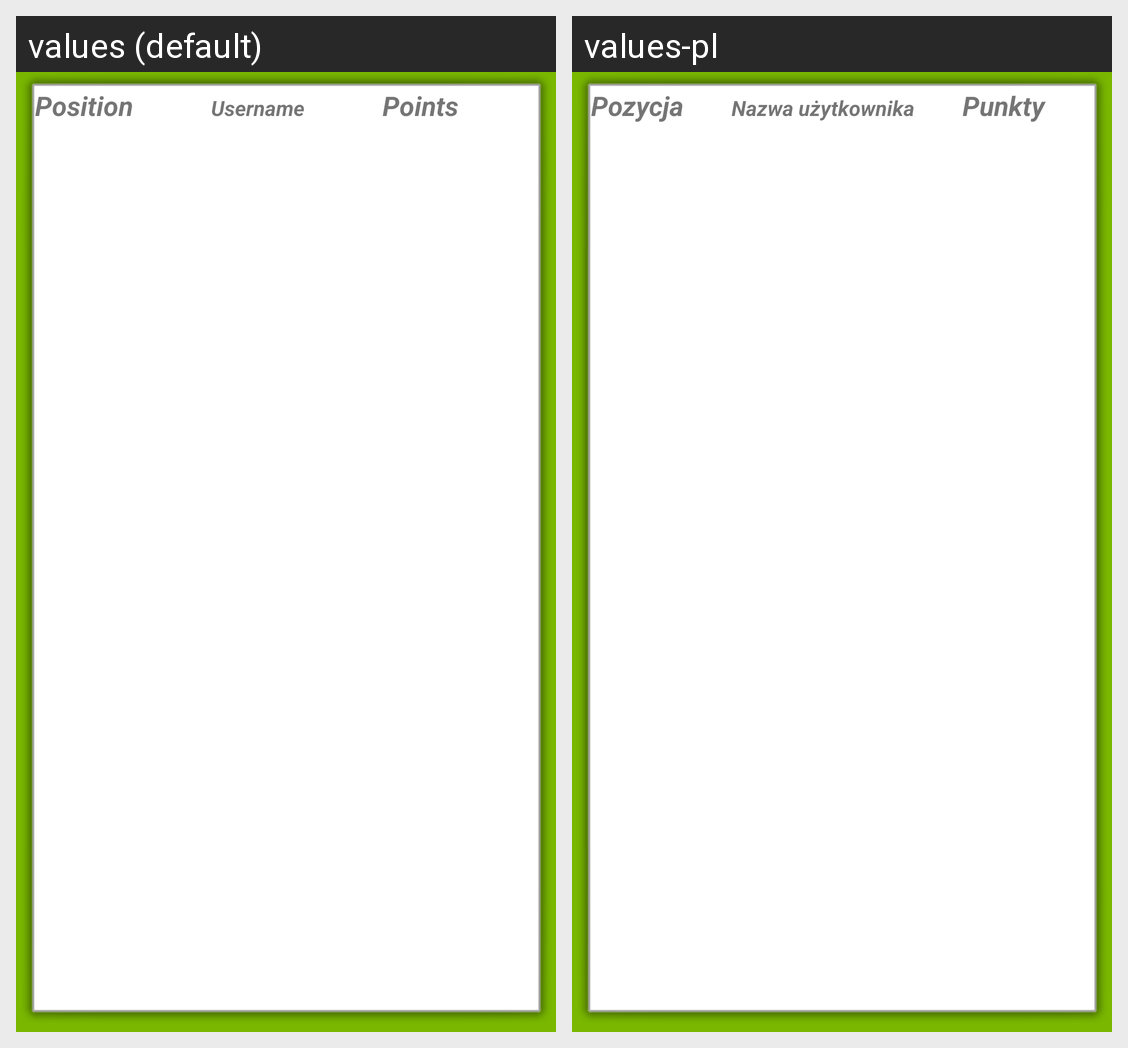

Strings drawn on this Android screen and how each of the app's shown locales translates them:
Android screen res/layout/fragment_ranks.xml rendered under 2 locales, left to right: values (default), values-pl. Device: Nexus 5 (rendered at 1080×1920; each locale shown at half size, 540×960, under a caption strip naming it); theme AppTheme.
Strings drawn on this screen, with the default value and each locale's value (text and hints the layout hard-codes, and strings that could not be matched under every locale, appear in the picture but are not listed):

position
  values: Position
  values-pl: Pozycja

username
  values: Username
  values-pl: Nazwa użytkownika

points
  values: Points
  values-pl: Punkty
